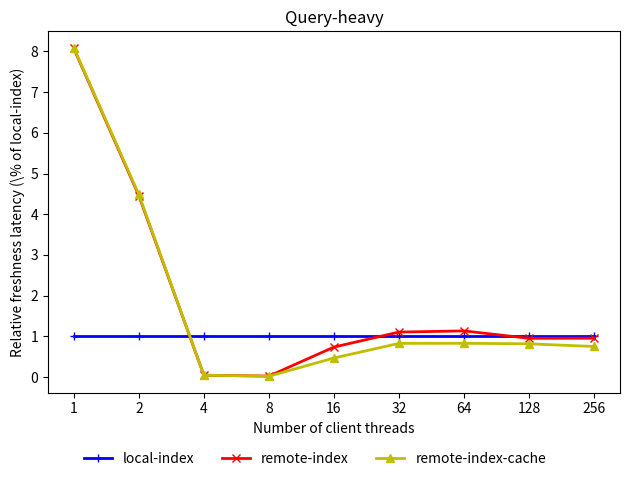

The matplotlib source for this figure:
import matplotlib.pyplot as plt

client_num = [1, 2, 4, 8, 16, 32, 64, 128, 256]
x = list(range(len(client_num)))

local_index_query_heavy = [1, 1, 1, 1, 1, 1, 1, 1, 1]
remote_index_query_heavy = [8.074254255, 4.458192906, 0.04410939348, 0.02175467493, 0.7349216501, 1.103756187, 1.132706888, 0.9506770041, 0.9534178106]
remote_index_cache_query_heavy = [8.09107128, 4.485082626, 0.04380880368, 0.01871174233, 0.4664436288, 0.8259291172, 0.8282160442, 0.8155285282, 0.7497195013]

plt.close('all')

f, ax = plt.subplots()

plt.setp(ax, xticks=x, xticklabels=client_num)

ax.plot(x, local_index_query_heavy, color='b', marker='+', linewidth=2, label='local-index')
ax.plot(x, remote_index_query_heavy, color='r', marker='x', linewidth=2, label='remote-index')
ax.plot(x, remote_index_cache_query_heavy, color='y', marker='^', linewidth=2, label='remote-index-cache')
ax.set_title('Query-heavy')

ax.set(xlabel='Number of client threads', ylabel='Relative freshness latency (\% of local-index)')

handles, labels = ax.get_legend_handles_labels()
f.legend(handles,labels=labels, loc='lower center', ncol=3, frameon=False)

plt.tight_layout(rect=[0,0.05,1,1])
plt.savefig('freshness_relative_clients.png')
plt.close()
